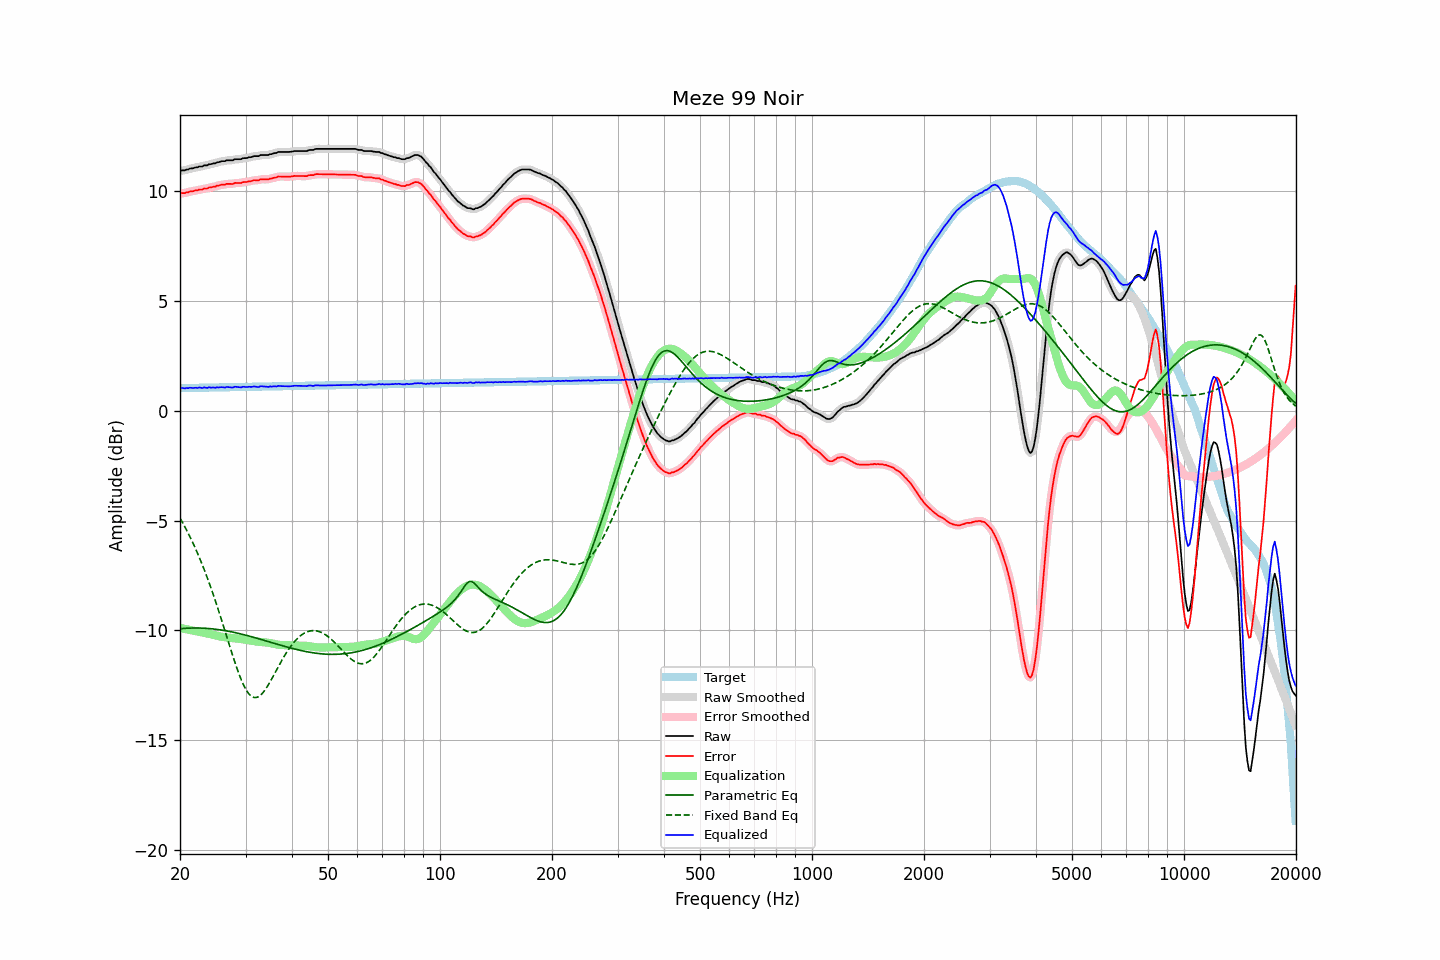

Source data for this figure (header and first rows):
frequency, raw, error, smoothed, error_smoothed, equalization, parametric_eq, fixed_band_eq, equalized_raw, equalized_smoothed, target
20.00, 10.92, 9.89, 10.93, 9.89, -9.89, -9.92, -4.89, 1.03, 1.04, 1.03
20.20, 10.95, 9.91, 10.93, 9.90, -9.90, -9.92, -5.01, 1.05, 1.03, 1.03
20.40, 10.95, 9.91, 10.95, 9.91, -9.91, -9.91, -5.15, 1.03, 1.03, 1.04
20.61, 10.95, 9.91, 10.96, 9.92, -9.93, -9.91, -5.28, 1.02, 1.03, 1.04
20.81, 10.99, 9.95, 10.98, 9.94, -9.94, -9.90, -5.42, 1.04, 1.03, 1.04
21.02, 10.99, 9.95, 11.00, 9.96, -9.96, -9.90, -5.56, 1.03, 1.04, 1.04
21.23, 11.03, 9.99, 11.02, 9.98, -9.97, -9.89, -5.71, 1.05, 1.05, 1.04
21.44, 11.04, 10.00, 11.03, 9.99, -9.99, -9.89, -5.86, 1.05, 1.04, 1.04
21.66, 11.04, 9.99, 11.05, 10.01, -10.01, -9.89, -6.01, 1.03, 1.05, 1.04
21.87, 11.07, 10.02, 11.06, 10.02, -10.02, -9.89, -6.17, 1.05, 1.04, 1.05
22.09, 11.09, 10.04, 11.08, 10.04, -10.04, -9.89, -6.33, 1.05, 1.05, 1.05
22.31, 11.09, 10.04, 11.10, 10.06, -10.05, -9.89, -6.50, 1.04, 1.05, 1.05
22.54, 11.13, 10.08, 11.11, 10.06, -10.06, -9.89, -6.67, 1.06, 1.05, 1.05
22.76, 11.13, 10.08, 11.13, 10.08, -10.08, -9.89, -6.85, 1.05, 1.05, 1.05
22.99, 11.13, 10.08, 11.15, 10.10, -10.09, -9.89, -7.03, 1.03, 1.05, 1.05
23.22, 11.18, 10.12, 11.16, 10.10, -10.11, -9.90, -7.22, 1.07, 1.05, 1.05
23.45, 11.18, 10.12, 11.18, 10.12, -10.12, -9.90, -7.41, 1.05, 1.05, 1.05
23.69, 11.18, 10.12, 11.20, 10.14, -10.14, -9.91, -7.60, 1.04, 1.06, 1.06
23.92, 11.23, 10.17, 11.21, 10.15, -10.15, -9.91, -7.80, 1.07, 1.06, 1.06
24.16, 11.23, 10.17, 11.23, 10.17, -10.17, -9.92, -8.01, 1.06, 1.06, 1.06
24.40, 11.25, 10.19, 11.25, 10.19, -10.19, -9.93, -8.22, 1.06, 1.06, 1.06
24.65, 11.27, 10.21, 11.26, 10.20, -10.21, -9.93, -8.43, 1.06, 1.06, 1.06
24.89, 11.27, 10.21, 11.28, 10.22, -10.22, -9.94, -8.65, 1.04, 1.06, 1.06
25.14, 11.32, 10.25, 11.30, 10.24, -10.24, -9.95, -8.87, 1.08, 1.06, 1.06
25.39, 11.32, 10.25, 11.33, 10.26, -10.26, -9.96, -9.10, 1.06, 1.07, 1.07
25.65, 11.35, 10.28, 11.35, 10.28, -10.27, -9.97, -9.33, 1.07, 1.07, 1.07
25.91, 11.37, 10.30, 11.36, 10.29, -10.29, -9.98, -9.56, 1.08, 1.07, 1.07
26.16, 11.37, 10.30, 11.37, 10.30, -10.30, -10.00, -9.79, 1.07, 1.07, 1.07
26.43, 11.37, 10.30, 11.38, 10.31, -10.31, -10.01, -10.03, 1.06, 1.07, 1.07
26.69, 11.41, 10.34, 11.39, 10.32, -10.32, -10.02, -10.26, 1.09, 1.07, 1.07
26.96, 11.41, 10.33, 11.41, 10.33, -10.33, -10.03, -10.50, 1.08, 1.08, 1.07
27.23, 11.41, 10.33, 11.41, 10.33, -10.34, -10.05, -10.73, 1.07, 1.07, 1.08
27.50, 11.41, 10.33, 11.41, 10.33, -10.34, -10.06, -10.97, 1.07, 1.07, 1.08
27.77, 11.41, 10.33, 11.42, 10.35, -10.35, -10.08, -11.20, 1.06, 1.07, 1.08
28.05, 11.46, 10.38, 11.44, 10.36, -10.36, -10.09, -11.42, 1.10, 1.08, 1.08
28.33, 11.46, 10.38, 11.46, 10.37, -10.36, -10.11, -11.64, 1.09, 1.09, 1.08
28.62, 11.46, 10.38, 11.46, 10.38, -10.37, -10.13, -11.84, 1.08, 1.09, 1.08
28.90, 11.46, 10.37, 11.46, 10.38, -10.38, -10.14, -12.04, 1.08, 1.08, 1.08
29.19, 11.46, 10.37, 11.47, 10.39, -10.39, -10.16, -12.23, 1.07, 1.08, 1.09
29.48, 11.50, 10.41, 11.49, 10.40, -10.40, -10.18, -12.40, 1.10, 1.09, 1.09
29.78, 11.51, 10.42, 11.50, 10.41, -10.41, -10.20, -12.55, 1.10, 1.09, 1.09
30.08, 11.51, 10.42, 11.52, 10.43, -10.42, -10.22, -12.69, 1.08, 1.09, 1.09
30.38, 11.52, 10.43, 11.52, 10.43, -10.44, -10.24, -12.80, 1.08, 1.09, 1.09
30.68, 11.55, 10.46, 11.54, 10.44, -10.45, -10.26, -12.90, 1.10, 1.09, 1.09
30.99, 11.55, 10.45, 11.56, 10.46, -10.46, -10.28, -12.97, 1.09, 1.09, 1.09
31.30, 11.57, 10.47, 11.57, 10.48, -10.47, -10.30, -13.02, 1.09, 1.10, 1.09
31.61, 11.60, 10.50, 11.59, 10.49, -10.49, -10.32, -13.05, 1.11, 1.10, 1.10
31.93, 11.60, 10.50, 11.59, 10.50, -10.50, -10.34, -13.06, 1.10, 1.09, 1.10
32.24, 11.60, 10.50, 11.60, 10.50, -10.51, -10.36, -13.04, 1.09, 1.09, 1.10
32.57, 11.60, 10.50, 11.61, 10.51, -10.52, -10.38, -13.01, 1.08, 1.10, 1.10
32.89, 11.65, 10.55, 11.63, 10.53, -10.52, -10.40, -12.95, 1.12, 1.11, 1.10
33.22, 11.65, 10.54, 11.65, 10.54, -10.53, -10.42, -12.88, 1.12, 1.11, 1.10
33.55, 11.65, 10.54, 11.65, 10.55, -10.54, -10.44, -12.80, 1.11, 1.12, 1.10
33.89, 11.65, 10.54, 11.64, 10.54, -10.54, -10.47, -12.70, 1.10, 1.10, 1.11
34.23, 11.65, 10.54, 11.65, 10.54, -10.55, -10.49, -12.59, 1.10, 1.10, 1.11
34.57, 11.65, 10.54, 11.66, 10.55, -10.56, -10.51, -12.47, 1.09, 1.10, 1.11
34.92, 11.69, 10.58, 11.67, 10.56, -10.57, -10.53, -12.34, 1.11, 1.10, 1.11
35.27, 11.69, 10.58, 11.70, 10.59, -10.59, -10.55, -12.21, 1.10, 1.11, 1.11
35.62, 11.72, 10.60, 11.71, 10.60, -10.60, -10.57, -12.08, 1.12, 1.11, 1.11
35.97, 11.74, 10.62, 11.73, 10.62, -10.62, -10.60, -11.94, 1.12, 1.11, 1.11
... 635 more rows
